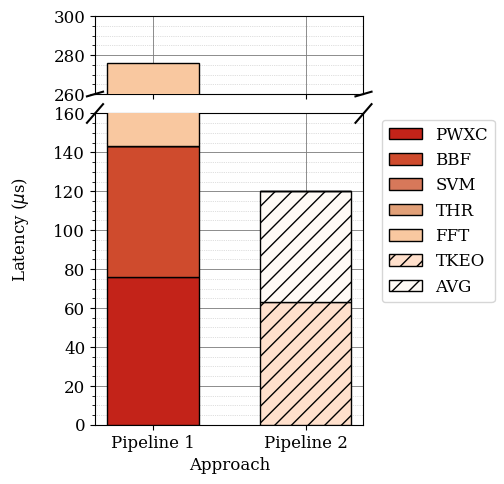

Write the Python code that produced this figure. (Note: this script raises an exception after producing the figure.)
import matplotlib.pyplot as plt
from matplotlib.ticker import NullLocator
import numpy as np

# Data
x_labels = ["Pipeline 1", "Pipeline 2"]
pipeline1_labels = ['PWXC', 'BBF', 'SVM', 'THR', 'FFT']
pipeline2_labels = ['TKEO', 'AVG', 'SVM', 'THR']

pipeline1_latency = [75776.0, 67584.0, 14.32, 0.86, 132779.52] # 143375.18, 276154.7
pipeline2_latency = [63078.4, 56852.48, 14.32, 0.86]

pipeline1_latency = [x / 1000 for x in pipeline1_latency] # convert to microseconds
pipeline2_latency = [x / 1000 for x in pipeline2_latency]

# Define colors from a spectrum between specified RGB values
color_map = {
    'PWXC': np.array([195, 35, 25])/255,    # Darker version of #D92D20
    'BBF': np.array([207, 75, 45])/255,     # Further darkened version of original BBF
    'SVM': np.array([215, 120, 90])/255,    # Deeper and darker than the previous adjustment
    'THR': np.array([225, 160, 120])/255,   # Darkened to maintain the gradient with previous colors
    'FFT': np.array([249, 200, 160])/255,   # Unchanged as it's already towards the lighter end
    'TKEO': np.array([255, 224, 204])/255,  # Unchanged from your previous code
    'AVG': np.array([255, 250, 245])/255    # Whiter version of the original AVG color
}

plt.rcParams.update({'font.size': 12, 'font.family': 'serif'})

# Create the figure and subplots
fig, (ax, ax2) = plt.subplots(2, 1, sharex=True, figsize=(5, 5),
                              gridspec_kw={'height_ratios': [1, 4]})

fig.subplots_adjust(hspace=0.5, top=0.927, left=0.18, right=0.717)

# Increase the size of the diagonal ticks to make the break appear wider
d = 0.03  # Increase this value for wider breaks

# Adjust the plot to render the break marks
kwargs = dict(transform=ax.transAxes, color='k', clip_on=False)
ax.plot((-d, +d), (-d, +d), **kwargs)        # top-left diagonal
ax.plot((1 - d, 1 + d), (-d, +d), **kwargs)  # top-right diagonal

kwargs.update(transform=ax2.transAxes)  # switch to the bottom axes
ax2.plot((-d, +d), (1 - d, 1 + d), **kwargs)  # bottom-left diagonal
ax2.plot((1 - d, 1 + d), (1 - d, 1 + d), **kwargs)  # bottom-right diagonal

# Adjust spacing between subplots if necessary for aesthetics
fig.subplots_adjust(hspace=0.1)  # Increase if more space is needed

# Plotting data with color gradients for both pipelines
bar_handles = []  # Store handles for the legend
for axx in [ax, ax2]:
    pipeline1_bottom = 0
    pipeline2_bottom = 0

    for i, (label, latency) in enumerate(zip(pipeline1_labels, pipeline1_latency)):
        hatch = '//' if label in ['TKEO', 'AVG'] else ''
        bar = axx.bar('Pipeline 1', latency, bottom=pipeline1_bottom, color=color_map[label], edgecolor='black', alpha=1, width=0.6, zorder=3, hatch=hatch)
        if label not in [l for _, l in bar_handles]:  # Add handle only if not already added
            bar_handles.append((bar[0], label))
        pipeline1_bottom += latency

    for i, (label, latency) in enumerate(zip(pipeline2_labels, pipeline2_latency)):
        hatch = '//' if label in ['TKEO', 'AVG'] else ''
        bar = axx.bar('Pipeline 2', latency, bottom=pipeline2_bottom, color=color_map[label], edgecolor='black', alpha=1, width=0.6, zorder=3, hatch=hatch)
        if label not in [l for _, l in bar_handles]:  # Add handle only if not already added
            bar_handles.append((bar[0], label))
        pipeline2_bottom += latency
    
    # Enable major grid lines
    axx.grid(which='major', linestyle='-', linewidth=0.7, color='grey', alpha=0.9)  # Darker line for major grid
    
    # Enable minor grid lines
    axx.minorticks_on()  # Enable minor ticks which are necessary for minor grid lines
    axx.grid(which='minor', linestyle=':', linewidth=0.5, color='grey', alpha=0.5)  # Dotted line for minor grid

    axx.xaxis.set_minor_locator(NullLocator())


# Adjust the split in the y-axis
ax.set_ylim(260, 300)  # upper plot
ax2.set_ylim(0, 160)  # lower plot

# Labels and legend
ax2.set_xlabel("Approach")

# Shared Y-axis label centered vertically
fig.text(0.01, 0.5, 'Latency ($\mu$s)', va='center', rotation='vertical')

ax.legend(handles=[h for h, _ in bar_handles], labels=[l for _, l in bar_handles], loc='center right', bbox_to_anchor=(1.52, -1.5))

plt.savefig('./plots/latency_aggregate.pdf', format='pdf')

plt.show()
